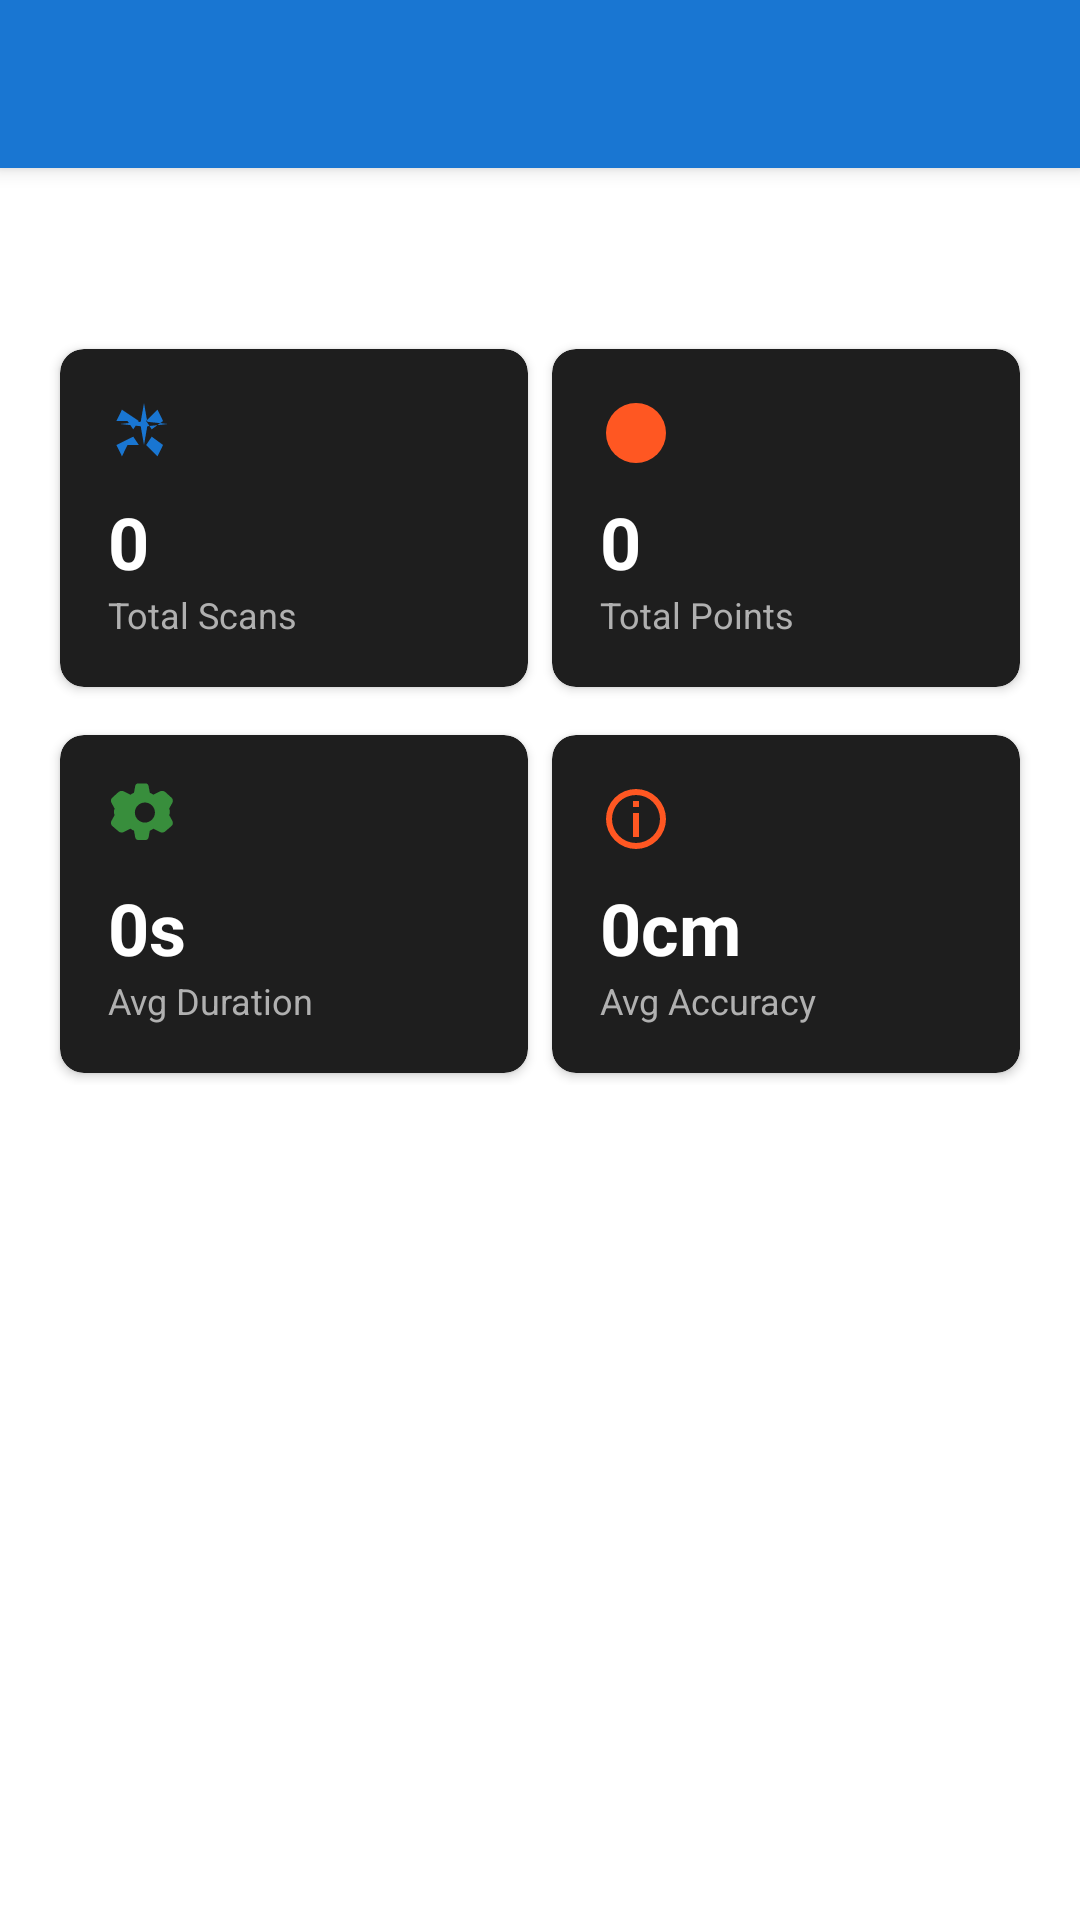

This screen was rendered from an Android layout file. Write that file and the resources it references.
<!-- AndroidManifest.xml: activity theme Theme.EnvironmentalImagingApp -->
<!-- res/layout/activity_session_analytics_dashboard.xml -->
<?xml version="1.0" encoding="utf-8"?>
<androidx.coordinatorlayout.widget.CoordinatorLayout 
    xmlns:android="http://schemas.android.com/apk/res/android"
    xmlns:app="http://schemas.android.com/apk/res-auto"
    android:layout_width="match_parent"
    android:layout_height="match_parent"
    android:background="@color/background">

    <com.google.android.material.appbar.AppBarLayout
        android:layout_width="match_parent"
        android:layout_height="wrap_content">

        <androidx.appcompat.widget.Toolbar
            android:id="@+id/toolbar"
            android:layout_width="match_parent"
            android:layout_height="?attr/actionBarSize"
            android:background="@color/primary"
            app:titleTextColor="@android:color/white" />

    </com.google.android.material.appbar.AppBarLayout>

    <androidx.core.widget.NestedScrollView
        android:layout_width="match_parent"
        android:layout_height="match_parent"
        app:layout_behavior="@string/appbar_scrolling_view_behavior">

        <LinearLayout
            android:layout_width="match_parent"
            android:layout_height="wrap_content"
            android:orientation="vertical"
            android:padding="16dp">

            
            <TextView
                android:layout_width="wrap_content"
                android:layout_height="wrap_content"
                android:text="Overview"
                android:textSize="18sp"
                android:textStyle="bold"
                android:textColor="@color/text_primary"
                android:layout_marginBottom="16dp" />

            <LinearLayout
                android:layout_width="match_parent"
                android:layout_height="wrap_content"
                android:orientation="horizontal"
                android:layout_marginBottom="8dp">

                
                <com.google.android.material.card.MaterialCardView
                    android:layout_width="0dp"
                    android:layout_height="wrap_content"
                    android:layout_weight="1"
                    android:layout_margin="4dp"
                    app:cardCornerRadius="8dp"
                    app:cardElevation="2dp">

                    <LinearLayout
                        android:layout_width="match_parent"
                        android:layout_height="wrap_content"
                        android:orientation="vertical"
                        android:padding="16dp">

                        <ImageView
                            android:layout_width="24dp"
                            android:layout_height="24dp"
                            android:src="@drawable/ic_3d_rotation"
                            android:tint="@color/primary"
                            android:layout_marginBottom="8dp" />

                        <TextView
                            android:id="@+id/totalScansText"
                            android:layout_width="wrap_content"
                            android:layout_height="wrap_content"
                            android:text="0"
                            android:textSize="24sp"
                            android:textStyle="bold"
                            android:textColor="@color/text_primary" />

                        <TextView
                            android:layout_width="wrap_content"
                            android:layout_height="wrap_content"
                            android:text="Total Scans"
                            android:textSize="12sp"
                            android:textColor="@color/text_secondary" />

                    </LinearLayout>

                </com.google.android.material.card.MaterialCardView>

                
                <com.google.android.material.card.MaterialCardView
                    android:layout_width="0dp"
                    android:layout_height="wrap_content"
                    android:layout_weight="1"
                    android:layout_margin="4dp"
                    app:cardCornerRadius="8dp"
                    app:cardElevation="2dp">

                    <LinearLayout
                        android:layout_width="match_parent"
                        android:layout_height="wrap_content"
                        android:orientation="vertical"
                        android:padding="16dp">

                        <ImageView
                            android:layout_width="24dp"
                            android:layout_height="24dp"
                            android:src="@drawable/ic_circle"
                            android:tint="@color/accent"
                            android:layout_marginBottom="8dp" />

                        <TextView
                            android:id="@+id/totalPointsText"
                            android:layout_width="wrap_content"
                            android:layout_height="wrap_content"
                            android:text="0"
                            android:textSize="24sp"
                            android:textStyle="bold"
                            android:textColor="@color/text_primary" />

                        <TextView
                            android:layout_width="wrap_content"
                            android:layout_height="wrap_content"
                            android:text="Total Points"
                            android:textSize="12sp"
                            android:textColor="@color/text_secondary" />

                    </LinearLayout>

                </com.google.android.material.card.MaterialCardView>

            </LinearLayout>

            <LinearLayout
                android:layout_width="match_parent"
                android:layout_height="wrap_content"
                android:orientation="horizontal"
                android:layout_marginBottom="24dp">

                
                <com.google.android.material.card.MaterialCardView
                    android:layout_width="0dp"
                    android:layout_height="wrap_content"
                    android:layout_weight="1"
                    android:layout_margin="4dp"
                    app:cardCornerRadius="8dp"
                    app:cardElevation="2dp">

                    <LinearLayout
                        android:layout_width="match_parent"
                        android:layout_height="wrap_content"
                        android:orientation="vertical"
                        android:padding="16dp">

                        <ImageView
                            android:layout_width="24dp"
                            android:layout_height="24dp"
                            android:src="@drawable/ic_speed"
                            android:tint="@color/secondary"
                            android:layout_marginBottom="8dp" />

                        <TextView
                            android:id="@+id/avgDurationText"
                            android:layout_width="wrap_content"
                            android:layout_height="wrap_content"
                            android:text="0s"
                            android:textSize="24sp"
                            android:textStyle="bold"
                            android:textColor="@color/text_primary" />

                        <TextView
                            android:layout_width="wrap_content"
                            android:layout_height="wrap_content"
                            android:text="Avg Duration"
                            android:textSize="12sp"
                            android:textColor="@color/text_secondary" />

                    </LinearLayout>

                </com.google.android.material.card.MaterialCardView>

                
                <com.google.android.material.card.MaterialCardView
                    android:layout_width="0dp"
                    android:layout_height="wrap_content"
                    android:layout_weight="1"
                    android:layout_margin="4dp"
                    app:cardCornerRadius="8dp"
                    app:cardElevation="2dp">

                    <LinearLayout
                        android:layout_width="match_parent"
                        android:layout_height="wrap_content"
                        android:orientation="vertical"
                        android:padding="16dp">

                        <ImageView
                            android:layout_width="24dp"
                            android:layout_height="24dp"
                            android:src="@drawable/ic_precision"
                            android:tint="@color/accent"
                            android:layout_marginBottom="8dp" />

                        <TextView
                            android:id="@+id/avgAccuracyText"
                            android:layout_width="wrap_content"
                            android:layout_height="wrap_content"
                            android:text="0cm"
                            android:textSize="24sp"
                            android:textStyle="bold"
                            android:textColor="@color/text_primary" />

                        <TextView
                            android:layout_width="wrap_content"
                            android:layout_height="wrap_content"
                            android:text="Avg Accuracy"
                            android:textSize="12sp"
                            android:textColor="@color/text_secondary" />

                    </LinearLayout>

                </com.google.android.material.card.MaterialCardView>

            </LinearLayout>

            
            <TextView
                android:layout_width="wrap_content"
                android:layout_height="wrap_content"
                android:text="Recent Sessions"
                android:textSize="18sp"
                android:textStyle="bold"
                android:textColor="@color/text_primary"
                android:layout_marginBottom="16dp" />

            <androidx.recyclerview.widget.RecyclerView
                android:id="@+id/sessionsRecyclerView"
                android:layout_width="match_parent"
                android:layout_height="wrap_content"
                android:nestedScrollingEnabled="false" />

        </LinearLayout>

    </androidx.core.widget.NestedScrollView>

</androidx.coordinatorlayout.widget.CoordinatorLayout>
<!-- resources referenced by this layout -->
<resources>
  <color name="accent">#FF5722</color>
  <color name="background">#FFFFFF</color>
  <color name="primary">#1976D2</color>
  <color name="secondary">#388E3C</color>
  <color name="text_primary">#FFFFFF</color>
  <color name="text_secondary">#B0B0B0</color>
  <!-- drawable ic_3d_rotation (drawable) -->
  <vector xmlns:android="http://schemas.android.com/apk/res/android"
      android:width="24dp"
      android:height="24dp"
      android:viewportWidth="24"
      android:viewportHeight="24"
      android:tint="?attr/colorControlNormal">
    <path
        android:fillColor="@android:color/white"
        android:pathData="M12,2L13.09,8.26L20,9L13.09,9.74L12,16L10.91,9.74L4,9L10.91,8.26L12,2M14.58,13.23L18.35,16L16.5,19.77L12.73,16L14.58,13.23M18.35,8L16.5,4.23L12.73,8L14.58,10.77L18.35,8M8.42,13.23L10.27,16L6.5,16L4.65,19.77L2.81,16L8.42,13.23M8.42,10.77L6.5,8L2.81,8L4.65,4.23L10.27,8L8.42,10.77Z" />
  </vector>
  <!-- drawable ic_circle (drawable) -->
  <vector xmlns:android="http://schemas.android.com/apk/res/android"
      android:width="24dp"
      android:height="24dp"
      android:viewportWidth="24"
      android:viewportHeight="24"
      android:tint="?attr/colorControlNormal">
    <path
        android:fillColor="@android:color/white"
        android:pathData="M12,2A10,10 0 0,0 2,12A10,10 0 0,0 12,22A10,10 0 0,0 22,12A10,10 0 0,0 12,2Z" />
  </vector>
  <!-- drawable ic_precision (drawable) -->
  <vector xmlns:android="http://schemas.android.com/apk/res/android"
      android:width="24dp"
      android:height="24dp"
      android:viewportWidth="24"
      android:viewportHeight="24"
      android:tint="?attr/colorControlNormal">
    <path
        android:fillColor="@android:color/white"
        android:pathData="M12,2A10,10 0 0,0 2,12A10,10 0 0,0 12,22A10,10 0 0,0 22,12A10,10 0 0,0 12,2M12,4A8,8 0 0,1 20,12A8,8 0 0,1 12,20A8,8 0 0,1 4,12A8,8 0 0,1 12,4M11,6V8H13V6H11M11,10V18H13V10H11Z" />
  </vector>
  <style name="Theme.EnvironmentalImagingApp" parent="Theme.MaterialComponents.DayNight.DarkActionBar">
          
          <item name="colorPrimary">@color/primary_color</item>
          <item name="colorPrimaryVariant">@color/primary_dark</item>
          <item name="colorOnPrimary">@color/text_primary</item>
          
          <item name="colorSecondary">@color/secondary_color</item>
          <item name="colorOnSecondary">@color/text_primary</item>
          
          <item name="android:colorBackground">@color/background_dark</item>
          <item name="colorSurface">@color/surface_dark</item>
          
          <item name="android:windowBackground">@color/background_dark</item>
          <item name="android:textColorPrimary">@color/text_primary</item>
          <item name="android:textColorSecondary">@color/text_secondary</item>
          
          
          <item name="windowActionBar">false</item>
          <item name="windowNoTitle">true</item>
          
          
          <item name="android:statusBarColor">@color/primary_dark</item>
          <item name="android:windowLightStatusBar" tools:targetApi="m">false</item>
      </style>
  <color name="primary_color">#1976D2</color>
  <color name="primary_dark">#0D47A1</color>
  <color name="secondary_color">#388E3C</color>
  <color name="background_dark">#121212</color>
  <color name="surface_dark">#1E1E1E</color>
</resources>
